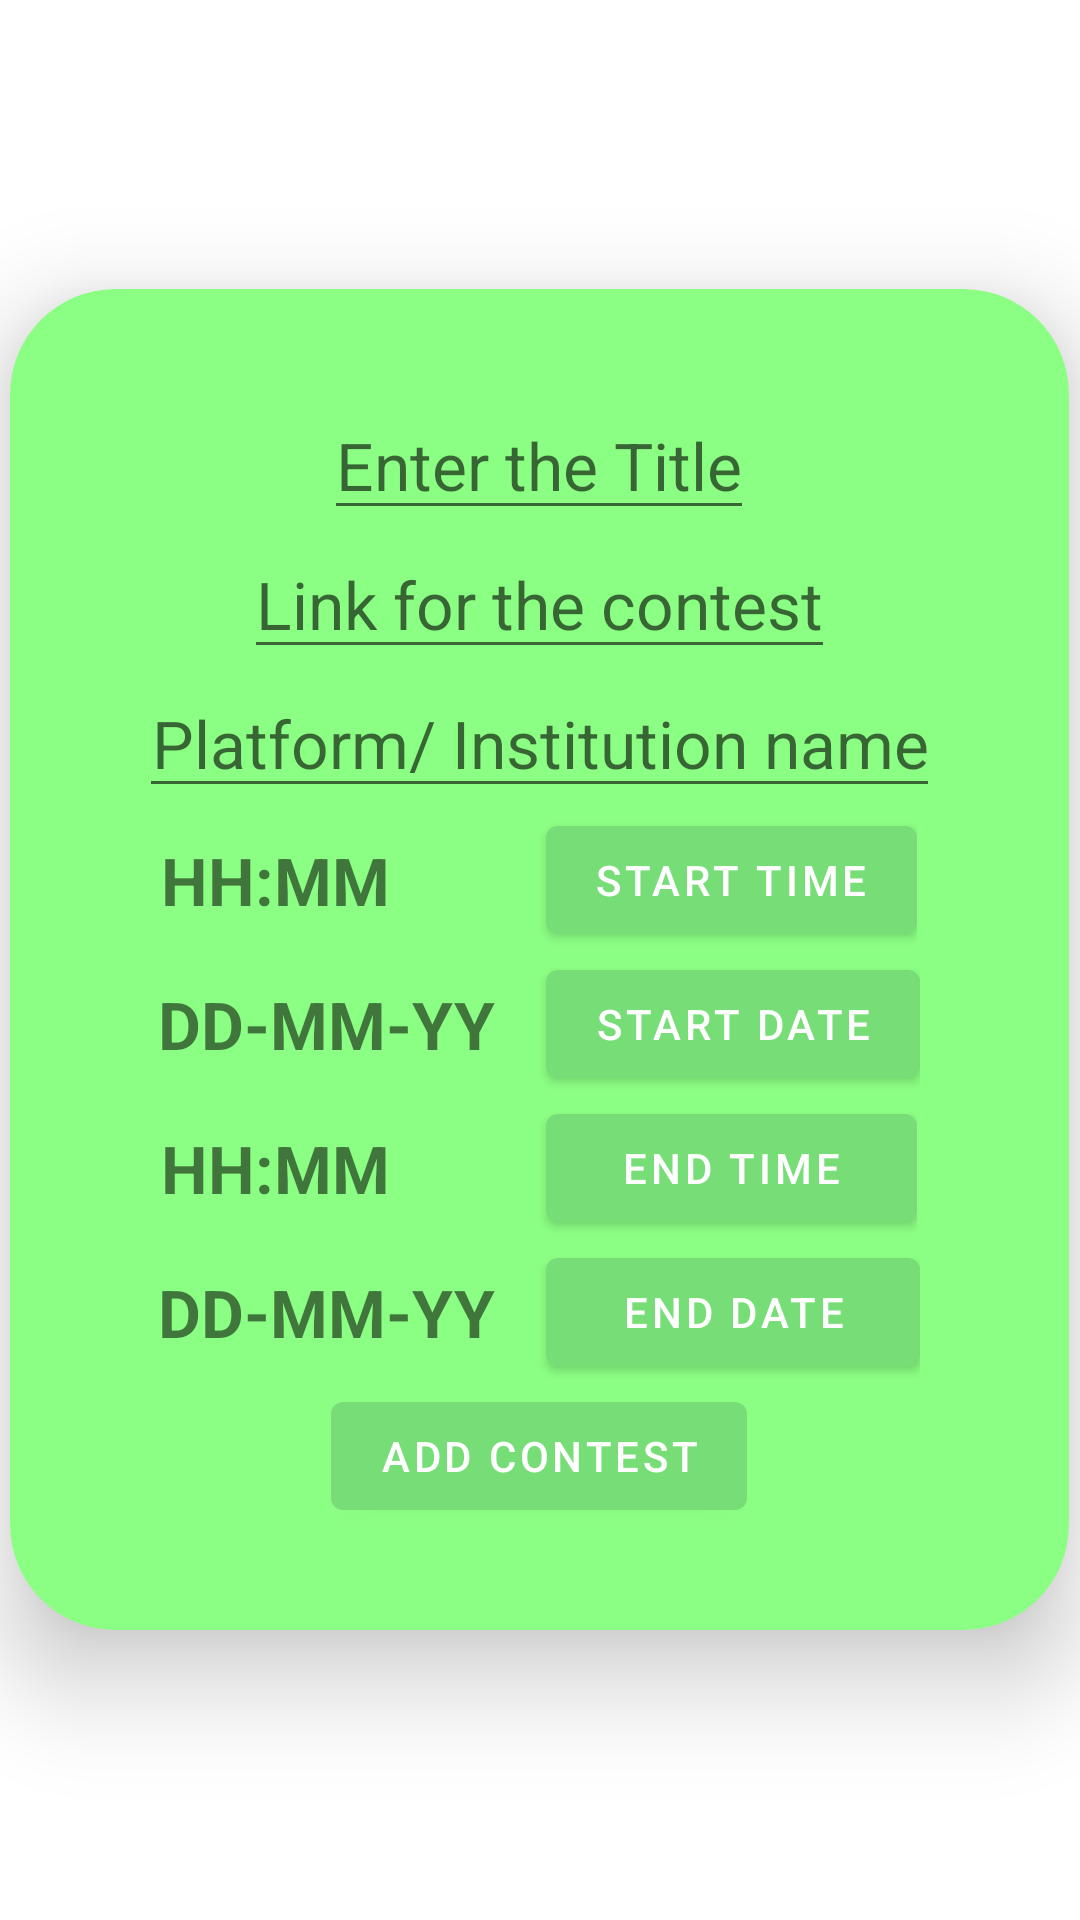

Produce the Android XML layout that renders to this screen, including the resource entries it uses.
<!-- AndroidManifest.xml: application theme AppTheme -->
<!-- res/layout/activity_add_contest.xml -->
<?xml version="1.0" encoding="utf-8"?>
<LinearLayout xmlns:android="http://schemas.android.com/apk/res/android"
    xmlns:app="http://schemas.android.com/apk/res-auto"
    xmlns:tools="http://schemas.android.com/tools"
    android:layout_width="match_parent"
    android:layout_height="match_parent"
    android:clickable="true"
    android:focusableInTouchMode="true"
    android:gravity="center"
    android:orientation="vertical"
    tools:context=".AddContest">

    <com.google.android.material.card.MaterialCardView
        android:layout_width="wrap_content"
        android:layout_height="wrap_content"
        android:backgroundTint="#8BFF83"
        app:cardCornerRadius="35dp"
        app:cardElevation="20dp">

        <LinearLayout
            android:layout_width="match_parent"
            android:layout_height="match_parent"
            android:layout_marginStart="17dp"
            android:layout_marginTop="8dp"
            android:layout_marginEnd="17dp"
            android:layout_marginBottom="8dp"
            android:gravity="center"
            android:orientation="vertical"
            android:padding="26dp">

            <com.google.android.material.textfield.TextInputEditText
                android:id="@+id/title"
                android:layout_width="wrap_content"
                android:layout_height="wrap_content"
                android:gravity="center_horizontal"
                android:hint="Enter the Title"
                android:inputType="textCapWords"
                android:textAlignment="center"
                android:textSize="22sp" />

            <com.google.android.material.textfield.TextInputEditText
                android:id="@+id/url_d"
                android:layout_width="wrap_content"
                android:layout_height="wrap_content"
                android:gravity="center_horizontal"
                android:hint="Link for the contest"
                android:textAlignment="center"
                android:textSize="22sp" />

            <com.google.android.material.textfield.TextInputEditText
                android:id="@+id/platform_d"
                android:layout_width="wrap_content"
                android:layout_height="wrap_content"
                android:gravity="center_horizontal"
                android:hint="Platform/ Institution name"
                android:inputType="textCapWords"
                android:textAlignment="center"
                android:textSize="22sp" />

            <LinearLayout
                android:layout_width="wrap_content"
                android:layout_height="wrap_content"
                android:gravity="center"
                android:orientation="horizontal">

                <com.google.android.material.textview.MaterialTextView
                    android:id="@+id/start_time"
                    android:layout_width="wrap_content"
                    android:layout_height="wrap_content"
                    android:text="HH:MM"
                    android:textSize="22sp"
                    android:textStyle="bold" />

                <com.google.android.material.button.MaterialButton
                    android:id="@+id/start_time_btn"
                    android:layout_width="wrap_content"
                    android:layout_height="wrap_content"
                    android:layout_marginLeft="52dp"
                    android:text="Start Time" />

            </LinearLayout>

            <LinearLayout
                android:layout_width="wrap_content"
                android:layout_height="wrap_content"
                android:gravity="center"
                android:orientation="horizontal">

                <com.google.android.material.textview.MaterialTextView
                    android:id="@+id/start_date"
                    android:layout_width="wrap_content"
                    android:layout_height="wrap_content"
                    android:text="DD-MM-YY"
                    android:textSize="22sp"
                    android:textStyle="bold" />

                <com.google.android.material.button.MaterialButton
                    android:id="@+id/start_date_btn"
                    android:layout_width="wrap_content"
                    android:layout_height="wrap_content"
                    android:layout_marginLeft="17dp"
                    android:text="Start Date" />

            </LinearLayout>

            <LinearLayout
                android:layout_width="wrap_content"
                android:layout_height="wrap_content"
                android:gravity="center"
                android:orientation="horizontal">

                <com.google.android.material.textview.MaterialTextView
                    android:id="@+id/end_time"
                    android:layout_width="wrap_content"
                    android:layout_height="wrap_content"
                    android:text="HH:MM"
                    android:textSize="22sp"
                    android:textStyle="bold" />

                <com.google.android.material.button.MaterialButton
                    android:id="@+id/end_time_btn"
                    android:layout_width="wrap_content"
                    android:layout_height="wrap_content"
                    android:layout_marginLeft="52dp"
                    android:text="  End Time  " />

            </LinearLayout>

            <LinearLayout
                android:layout_width="wrap_content"
                android:layout_height="wrap_content"
                android:gravity="center"
                android:orientation="horizontal">

                <com.google.android.material.textview.MaterialTextView
                    android:id="@+id/end_date"
                    android:layout_width="wrap_content"
                    android:layout_height="wrap_content"
                    android:text="DD-MM-YY"
                    android:textSize="22sp"
                    android:textStyle="bold" />

                <com.google.android.material.button.MaterialButton
                    android:id="@+id/end_date_btn"
                    android:layout_width="wrap_content"
                    android:layout_height="wrap_content"
                    android:layout_marginLeft="17dp"
                    android:text="  End Date  " />

            </LinearLayout>

            <com.google.android.material.button.MaterialButton
                android:id="@+id/add_contest"
                android:layout_width="wrap_content"
                android:layout_height="wrap_content"
                android:text="Add Contest" />

        </LinearLayout>

    </com.google.android.material.card.MaterialCardView>

</LinearLayout>
<!-- resources referenced by this layout -->
<resources>
  <style name="AppTheme" parent="Theme.MaterialComponents.Light.DarkActionBar">
          
          <item name="colorPrimary">@color/colorPrimary</item>
          <item name="colorPrimaryDark">@color/colorPrimaryDark</item>
          <item name="colorAccent">@color/colorAccent</item>
  
      </style>
  <color name="colorPrimary">#77DD77</color>
  <color name="colorPrimaryDark">#141518</color>
  <color name="colorAccent">#03C03C</color>
</resources>
